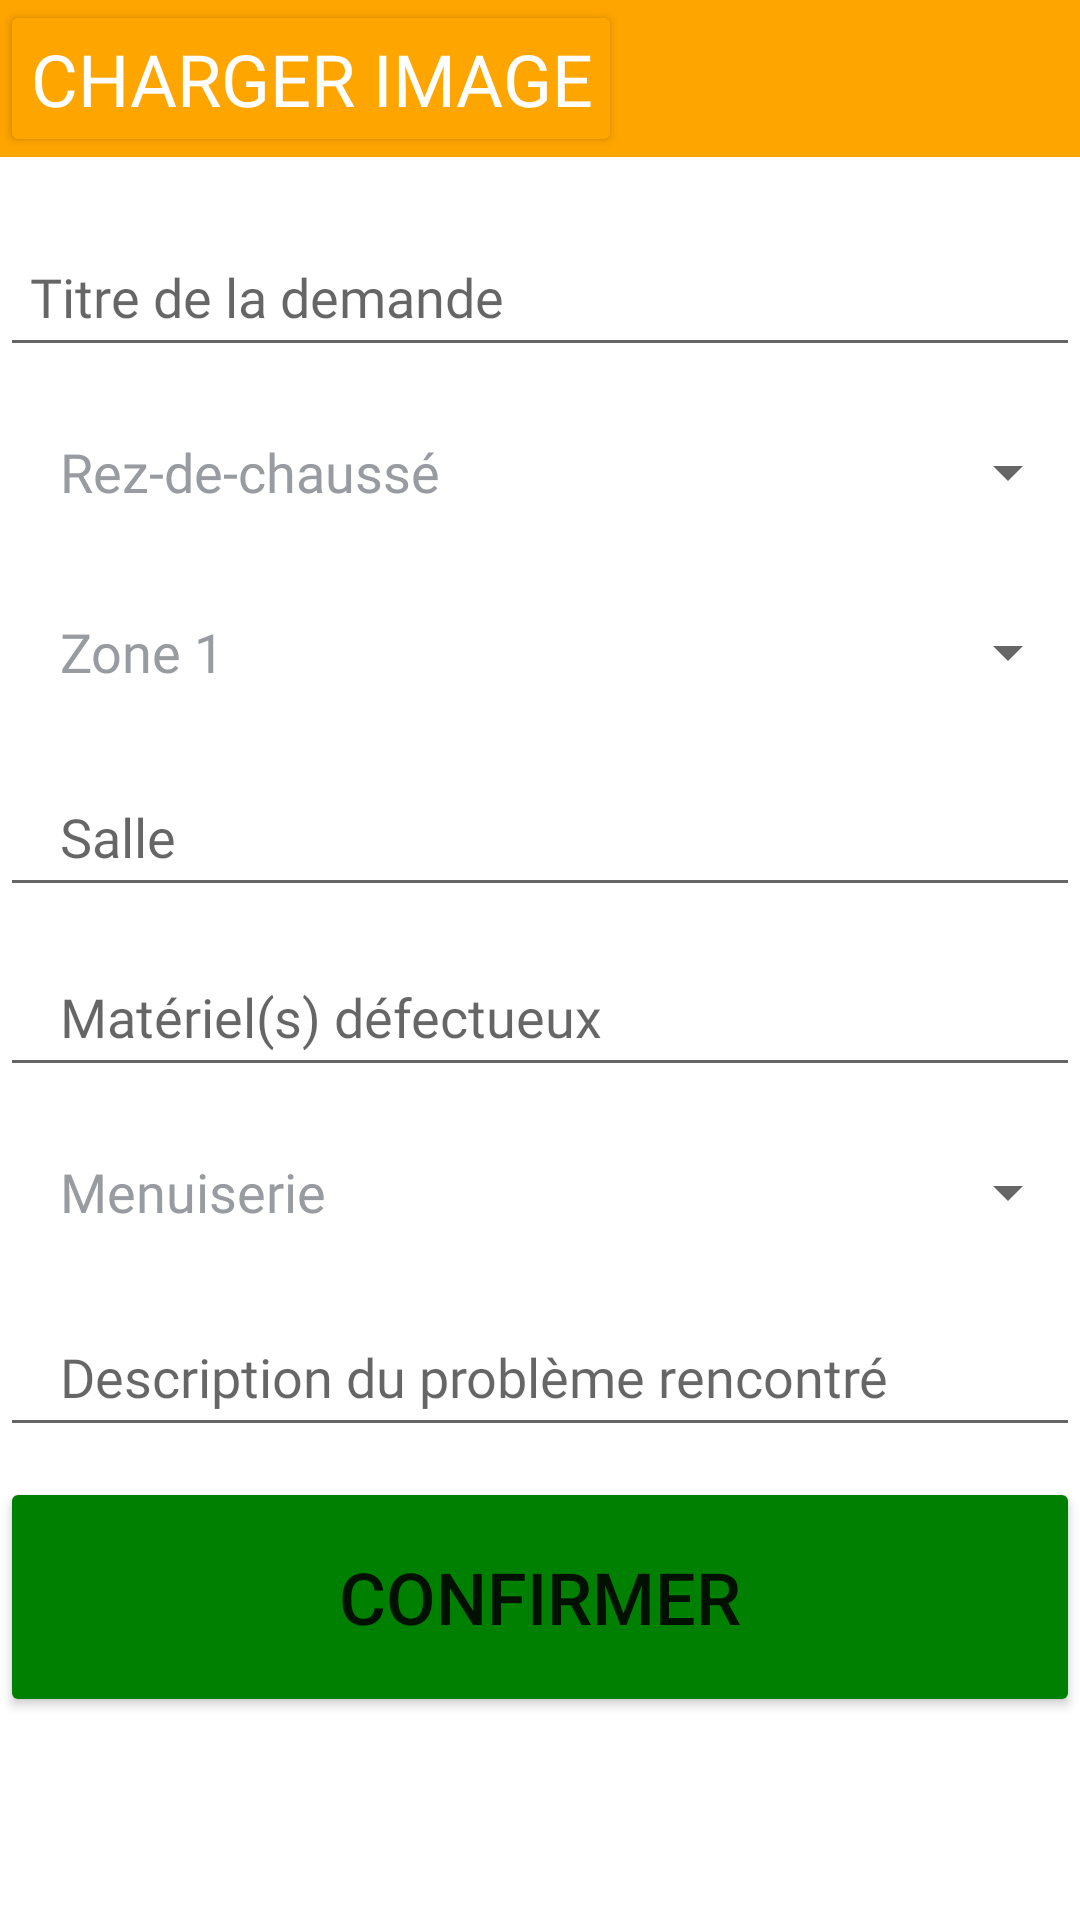

Reconstruct the res/layout file that produces this screen, plus the resources it refers to.
<!-- AndroidManifest.xml: application theme Theme.MaintenanceCESI -->
<!-- res/layout/fragment_add_ticket.xml -->
<?xml version="1.0" encoding="utf-8"?>
<LinearLayout xmlns:android="http://schemas.android.com/apk/res/android"
    android:orientation="vertical"
    android:layout_width="match_parent"
    android:layout_height="match_parent"
    android:layout_margin="@dimen/defaut_margin">

    <LinearLayout
        android:layout_width="match_parent"
        android:layout_height="wrap_content"
        android:background="@color/Orange">

        <Button
            android:id="@+id/upload_button"
            android:layout_width="wrap_content"
            android:layout_height="wrap_content"
            android:text="@string/add_page_upload_button"
            android:backgroundTint="@color/Orange"
            android:textColor="@color/White"
            android:padding="@dimen/item_margin"
            style="@style/TitleTextStyle"/>

        <ImageView
            android:id="@+id/preview_image"
            android:layout_width="wrap_content"
            android:layout_height="match_parent"
            android:scaleType="centerCrop"
            android:src="@drawable/outils"/>
    </LinearLayout>

    <EditText
        android:id="@+id/name_input"
        android:layout_width="match_parent"
        android:layout_height="50dp"
        android:layout_marginTop="@dimen/defaut_margin"
        android:hint="@string/add_page_name"
        android:paddingLeft="@dimen/item_margin"
        style="@style/DefaultTextStyle" />

    <Spinner
        android:id="@+id/niveau_input"
        android:layout_width="match_parent"
        android:layout_height="50dp"
        android:layout_marginTop="@dimen/item_margin"
        android:entries="@array/add_page_niveau_spinner_input"
        android:paddingLeft="@dimen/defaut_margin" />

    <Spinner
        android:id="@+id/zone_input"
        android:layout_width="match_parent"
        android:layout_height="50dp"
        android:layout_marginTop="@dimen/item_margin"
        android:entries="@array/add_page_zone_spinner_input"
        android:paddingLeft="@dimen/defaut_margin" />

    <EditText
        android:id="@+id/salle_input"
        android:layout_width="match_parent"
        android:layout_height="50dp"
        android:layout_marginTop="@dimen/item_margin"
        android:hint="@string/add_page_salle"
        android:paddingLeft="@dimen/defaut_margin"
        style="@style/DefaultTextStyle" />

    <EditText
        android:id="@+id/materiel_input"
        android:layout_width="match_parent"
        android:layout_height="50dp"
        android:layout_marginTop="@dimen/item_margin"
        android:hint="@string/add_page_materiel"
        android:paddingLeft="@dimen/defaut_margin"
        style="@style/DefaultTextStyle" />

    <Spinner
        android:id="@+id/categorie_input"
        android:layout_width="match_parent"
        android:layout_height="50dp"
        android:layout_marginTop="@dimen/item_margin"
        android:entries="@array/add_page_categorie_spinner_input"
        android:paddingLeft="@dimen/defaut_margin" />

    <EditText
        android:id="@+id/description_input"
        android:layout_width="match_parent"
        android:layout_height="50dp"
        android:layout_marginTop="@dimen/item_margin"
        android:hint="@string/add_page_description"
        android:paddingLeft="@dimen/defaut_margin"
        style="@style/DefaultTextStyle" />

    <Button
        android:id="@+id/confirm_button"
        android:layout_width="match_parent"
        android:layout_height="80dp"
        android:backgroundTint="@color/Green"
        android:textSize="24dp"
        android:layout_marginTop="@dimen/item_margin"
        android:text="@string/add_page_confirm_button"/>
</LinearLayout>
<!-- resources referenced by this layout -->
<resources>
  <string-array name="add_page_categorie_spinner_input">
          <item>Menuiserie</item>
          <item>Electricité</item>
          <item>Informatique</item>
          <item>Petit bricolage</item>
          <item>Organisation</item>
          <item>Plomberie</item>
      </string-array>
  <string-array name="add_page_niveau_spinner_input">
          <item>Rez-de-chaussé</item>
          <item>Etage</item>
      </string-array>
  <string-array name="add_page_zone_spinner_input">
          <item>Zone 1</item>
          <item>Zone 2</item>
          <item>Zone 3</item>
          <item>Zone 4</item>
          <item>Zone 5</item>
      </string-array>
  <color name="Green">#008000</color>
  <color name="Orange">#FFA500</color>
  <color name="White">#FFFFFF</color>
  <dimen name="defaut_margin">20dp</dimen>
  <dimen name="item_margin">10dp</dimen>
  <string name="add_page_confirm_button">Confirmer</string>
  <string name="add_page_description">Description du problème rencontré</string>
  <string name="add_page_materiel">Matériel(s) défectueux</string>
  <string name="add_page_name">Titre de la demande</string>
  <string name="add_page_salle">Salle</string>
  <string name="add_page_upload_button">Charger Image</string>
  <style name="DefaultTextStyle">
          <item name="android:textColor">@color/LightGrey</item>
          <item name="android:textSize">18sp</item>
          <item name="android:fontFamily">@font/kanit</item>
      </style>
  <style name="TitleTextStyle" parent="SubtitleTextStyle">
          <item name="android:textSize">24sp</item>
      </style>
  <style name="Theme.MaintenanceCESI" parent="Theme.MaterialComponents.DayNight.NoActionBar">
  
  
          <item name="android:spinnerItemStyle">@style/DefaultTextStyle</item>
          <item name="android:spinnerDropDownItemStyle">@style/DefaultTextStyle</item>
      </style>
  <color name="LightGrey">#989CA0</color>
  <style name="SubtitleTextStyle" parent="DefaultTextStyle">
          <item name="android:textColor">@color/DarkGray</item>
      </style>
  <color name="DarkGray">#202122</color>
</resources>
